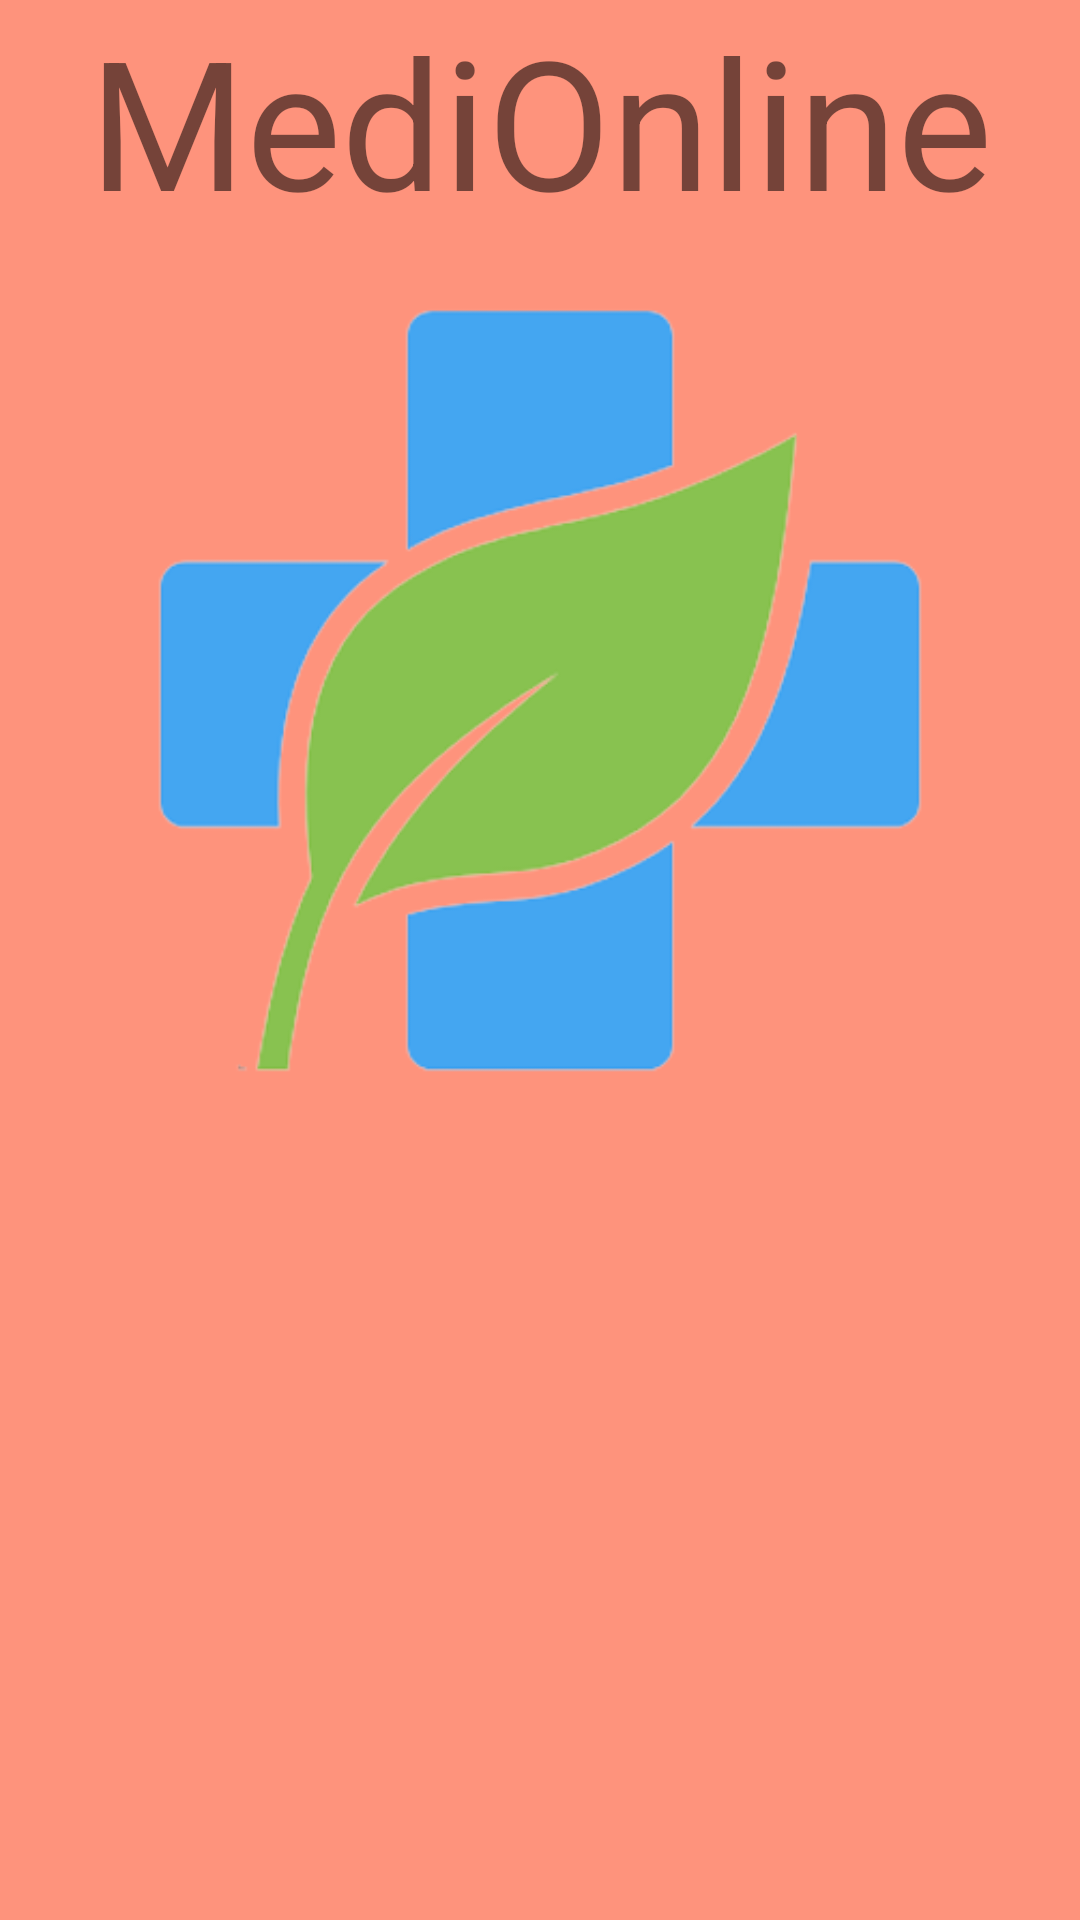

Reconstruct the res/layout file that produces this screen, plus the resources it refers to.
<!-- AndroidManifest.xml: application theme Theme.Medionline -->
<!-- res/layout/activity_splash_screem.xml -->
<?xml version="1.0" encoding="utf-8"?>

<android.support.constraint.ConstraintLayout xmlns:android="http://schemas.android.com/apk/res/android"
    xmlns:app="http://schemas.android.com/apk/res-auto"
    xmlns:tools="http://schemas.android.com/tools"
    android:layout_width="match_parent"
    android:layout_height="match_parent"
    android:background="#FE937C "
    tools:context=".SplashScreem">

    <ImageView
        android:id="@+id/imageView"
        android:layout_width="wrap_content"
        android:layout_height="wrap_content"
        app:layout_constraintEnd_toEndOf="parent"
        app:layout_constraintHorizontal_bias="0.5"
        app:layout_constraintStart_toStartOf="parent"
        app:srcCompat="@drawable/img2"
        tools:layout_editor_absoluteY="134dp" />

    <TextView
        android:id="@+id/textView"
        android:layout_width="wrap_content"
        android:layout_height="wrap_content"
        android:text="MediOnline"
        android:textSize="60sp"
        app:layout_constraintEnd_toEndOf="parent"
        app:layout_constraintHorizontal_bias="0.5"
        app:layout_constraintStart_toStartOf="parent"
        tools:layout_editor_absoluteY="635dp" />
</android.support.constraint.ConstraintLayout>
<!-- resources referenced by this layout -->
<resources>
  <!-- drawable img2: jpg bitmap (drawable, 26530 bytes) -->
  <style name="Theme.Medionline" parent="Theme.AppCompat.Light.DarkActionBar">
          
          <item name="colorPrimary">@color/purple_500</item>
          <item name="colorPrimaryDark">@color/purple_700</item>
          <item name="colorAccent">@color/teal_200</item>
          
      </style>
  <!-- not gathered from this repository: default colours our renderer supplied (Android Studio template values) -->
  <color name="purple_500">#FF6200EE</color>
  <color name="purple_700">#FF3700B3</color>
  <color name="teal_200">#FF03DAC5</color>
</resources>
